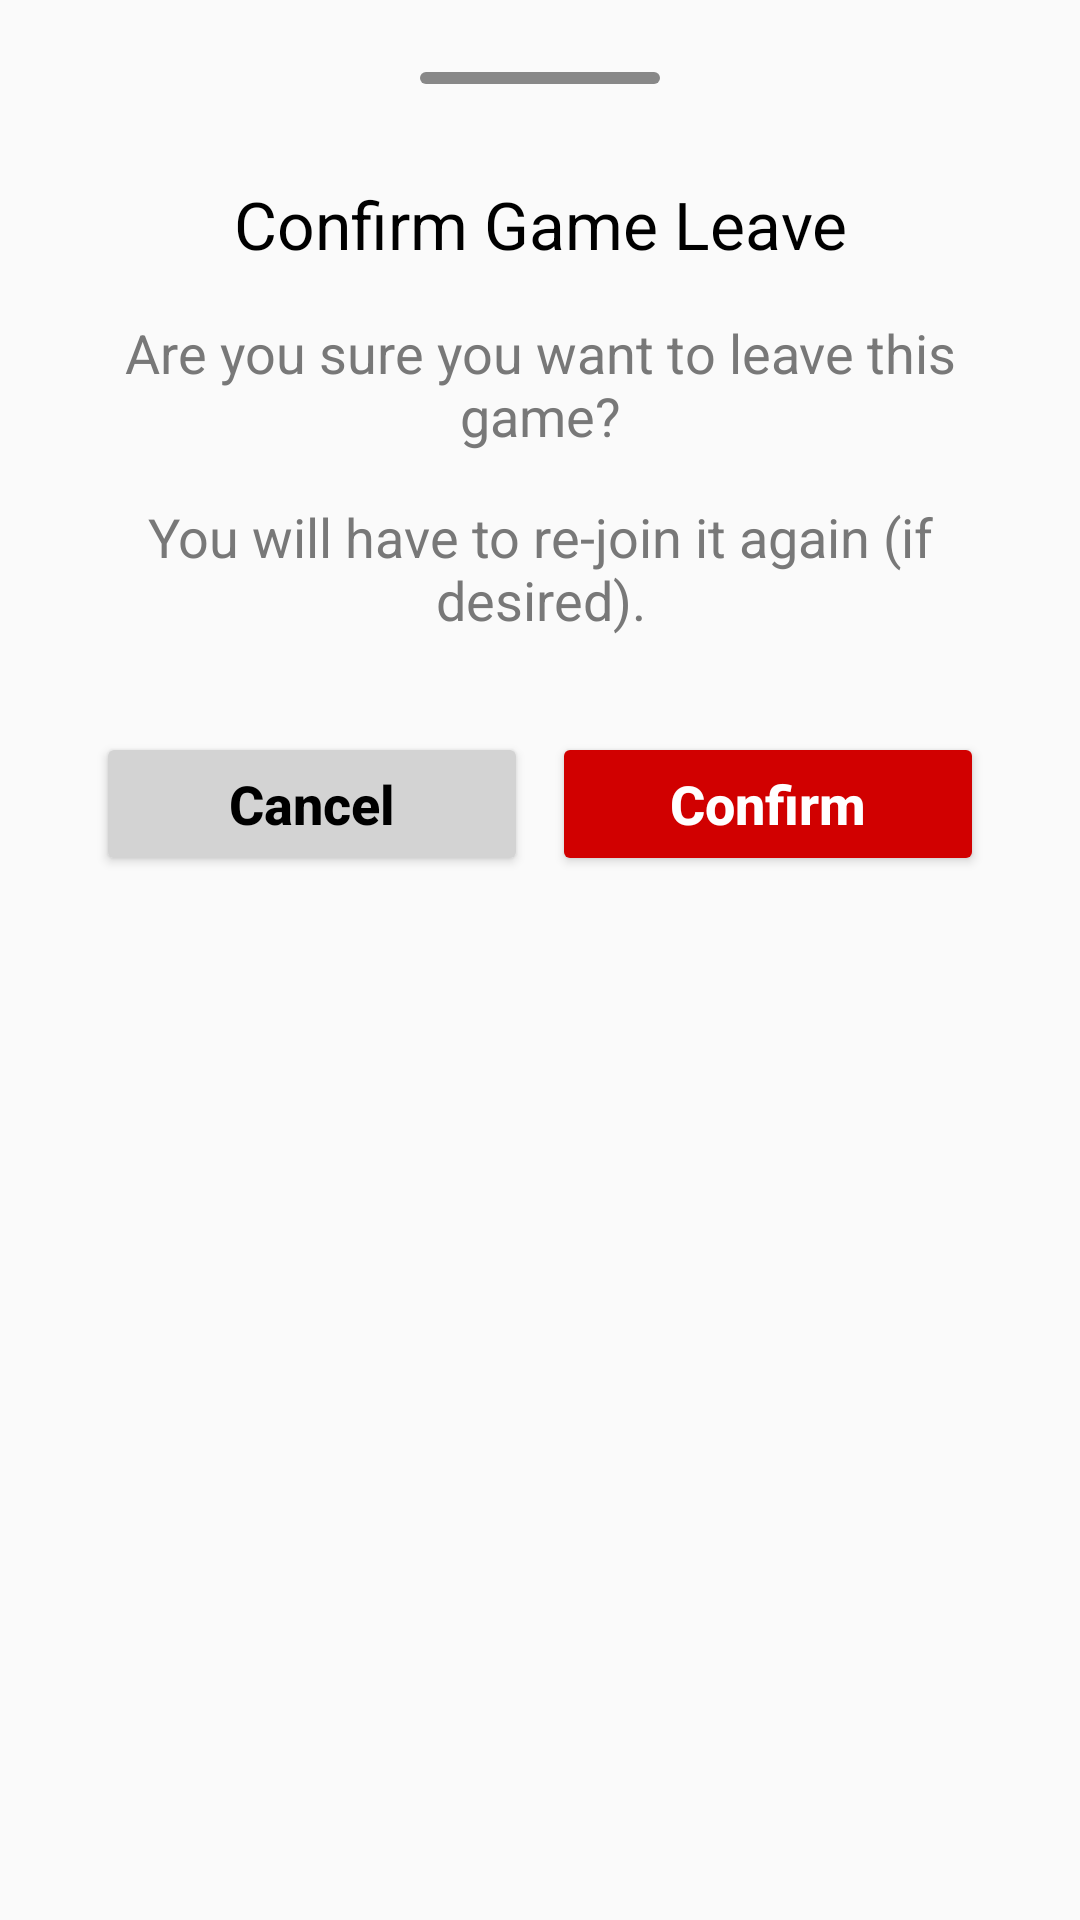

The Android layout XML behind this screen, and the referenced resources:
<!-- AndroidManifest.xml: application theme Theme.SportsFinder -->
<!-- res/layout/fragment_leave_game_bottom_sheet.xml -->
<?xml version="1.0" encoding="utf-8"?>
<androidx.constraintlayout.widget.ConstraintLayout xmlns:android="http://schemas.android.com/apk/res/android"
    xmlns:app="http://schemas.android.com/apk/res-auto"
    android:layout_width="match_parent"
    android:layout_height="wrap_content"
    android:padding="16dp"
    android:layout_marginBottom="56dp">

    <View
        android:id="@+id/viewHandle"
        android:layout_width="80dp"
        android:layout_height="4dp"
        android:background="@drawable/handle_bottom_sheet"
        app:layout_constraintTop_toTopOf="parent"
        app:layout_constraintStart_toStartOf="parent"
        app:layout_constraintEnd_toEndOf="parent"
        android:layout_marginTop="8dp" />

    <ImageView
        android:id="@+id/ivClose"
        android:layout_width="24dp"
        android:layout_height="24dp"
        android:src="@drawable/ic_outline_close_24"
        app:layout_constraintTop_toTopOf="parent"
        app:layout_constraintBottom_toTopOf="@+id/viewHandle"
        app:layout_constraintEnd_toEndOf="parent"
        app:layout_constraintVertical_bias="0.5"
        android:layout_marginEnd="16dp"
        android:layout_marginTop="8dp" />

    <TextView
        android:id="@+id/tvLeaveTitle"
        android:layout_width="match_parent"
        android:layout_height="wrap_content"
        android:text="Confirm Game Leave"
        android:textAppearance="@style/TextAppearance.AppCompat.Large"
        android:gravity="center"
        app:layout_constraintTop_toBottomOf="@id/viewHandle"
        android:layout_marginTop="32dp" />

    <TextView
        android:id="@+id/tvLeaveInfo"
        android:layout_width="match_parent"
        android:layout_height="wrap_content"
        android:text="Are you sure you want to leave this game?"
        android:textAppearance="@style/TextAppearance.AppCompat.Medium"
        android:gravity="center"
        app:layout_constraintTop_toBottomOf="@id/tvLeaveTitle"
        android:layout_marginTop="16dp"/>

    <TextView
        android:id="@+id/tvLeaveInfo1"
        android:layout_width="match_parent"
        android:layout_height="wrap_content"
        android:text="You will have to re-join it again (if desired)."
        android:textAppearance="@style/TextAppearance.AppCompat.Medium"
        android:gravity="center"
        app:layout_constraintTop_toBottomOf="@id/tvLeaveInfo"
        android:layout_marginTop="16dp"/>

    <LinearLayout
        android:layout_width="0dp"
        android:layout_height="wrap_content"
        android:orientation="horizontal"
        android:layout_marginTop="32dp"
        app:layout_constraintTop_toBottomOf="@id/tvLeaveInfo1"
        app:layout_constraintStart_toStartOf="parent"
        app:layout_constraintEnd_toEndOf="parent"
        android:layout_marginStart="16dp"
        android:layout_marginEnd="16dp">

        <Button
            android:id="@+id/btnCancel"
            android:layout_width="0dp"
            android:layout_height="wrap_content"
            android:layout_weight="1"
            android:text="Cancel"
            android:textStyle="bold"
            android:textSize="18sp"
            android:textAllCaps="false"
            android:textColor="@color/black"
            android:backgroundTint="@color/light_gray"
            android:layout_marginEnd="8dp"/>

        <Button
            android:id="@+id/btnConfirm"
            android:layout_width="0dp"
            android:layout_height="wrap_content"
            android:layout_weight="1"
            android:text="Confirm"
            android:textStyle="bold"
            android:textSize="18sp"
            android:textAllCaps="false"
            android:textColor="@color/white"
            android:backgroundTint="@color/red"/>
    </LinearLayout>

</androidx.constraintlayout.widget.ConstraintLayout>
<!-- resources referenced by this layout -->
<resources>
  <color name="black">#FF000000</color>
  <color name="light_gray">#D3D3D3</color>
  <color name="red">#D10000</color>
  <color name="white">#FFFFFFFF</color>
  <!-- drawable handle_bottom_sheet (drawable) -->
  <?xml version="1.0" encoding="utf-8"?>
  <shape xmlns:android="http://schemas.android.com/apk/res/android">
      <solid android:color="#888" />
      <corners android:radius="2dp" />
  </shape>
  <style name="Theme.SportsFinder" parent="Theme.MaterialComponents.DayNight.DarkActionBar">
  
          
          <item name="colorPrimary">@color/primaryColor</item>
          <item name="colorPrimaryVariant">@color/dark_cardColor</item>
          <item name="colorOnPrimary">@color/white</item>
          
          <item name="colorSecondary">@color/accentColor</item>
          <item name="colorSecondaryVariant">@color/teal_700</item>
          <item name="colorOnSecondary">@color/black</item>
          
          <item name="android:windowBackground">@color/backgroundColor</item>
          <item name="android:textColorPrimary">@color/textColorPrimary</item>
          <item name="android:textColorSecondary">@color/textColorSecondary</item>
          
          <item name="android:statusBarColor">@color/actionBarColor</item>
          
      </style>
  <color name="primaryColor">#2196F3</color>
  <color name="dark_cardColor">#242424</color>
  <color name="accentColor">#FFC107</color>
  <color name="teal_700">#FF018786</color>
  <color name="backgroundColor">#FAFAFA</color>
  <color name="textColorPrimary">#000000</color>
  <color name="textColorSecondary">#787878</color>
  <color name="actionBarColor">#D1D1D1</color>
</resources>
